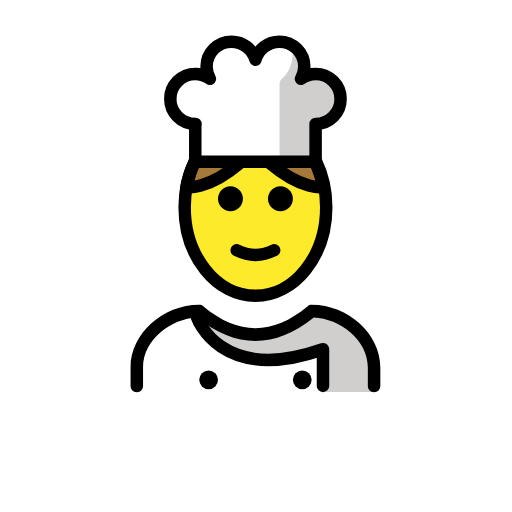
t = 0.00 s
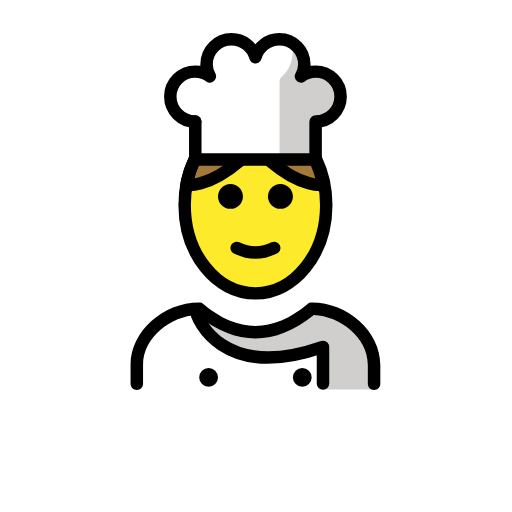
t = 0.48 s
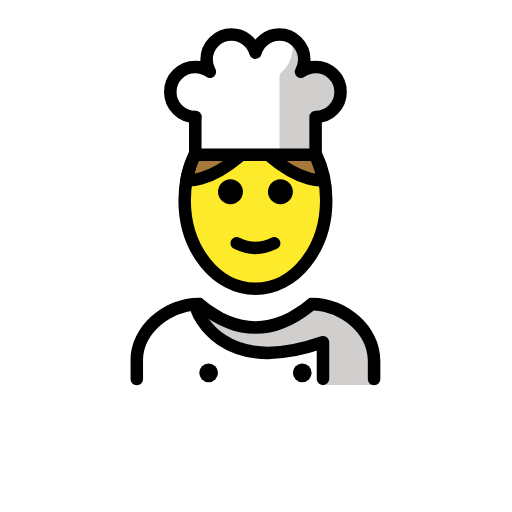
t = 1.43 s
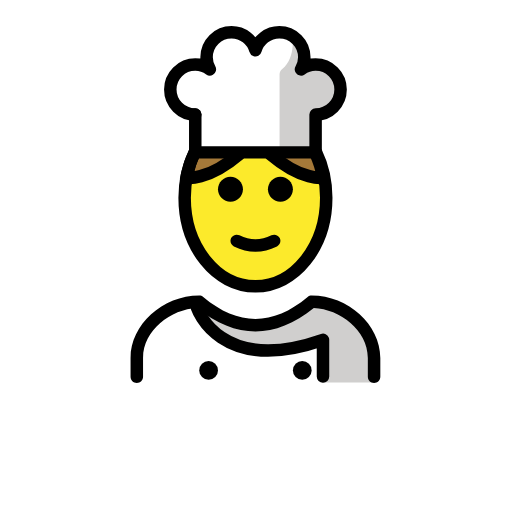
t = 1.90 s
t = 2.38 s: frame unchanged from t = 1.43 s, image omitted
t = 3.33 s: frame unchanged from t = 0.48 s, image omitted

The animated SVG that drew these frames (rendered in a browser with its animation timeline set to each time). Animation: 1 SMIL element (animateTransform=1); one cycle of 3.80 s, repeats indefinitely.

<?xml version='1.0' encoding='utf-8'?>
<svg xmlns="http://www.w3.org/2000/svg" id="emoji" viewBox="-5 -5 82 82" version="1.1" width="200" height="200" role="img">
  <title>OpenMoji: cook</title><g><g id="color">
    <path fill="#FFFFFF" d="M26.2746,20.9035h19.2715v-0.5621v-5.4946c2.209,0,4-1.7908,4-4c0-2.2091-1.791-4-4-4 c-0.8757,0-1.6789,0.2894-2.3376,0.7666c0.3247-0.5782,0.5254-1.2355,0.5254-1.9459c0-2.2091-1.7908-4-4-4 c-1.8202,0-3.339,1.2234-3.8235,2.8873c-0.4845-1.6639-2.0034-2.8873-3.8236-2.8873c-2.2091,0-4,1.7909-4,4 c0,0.7103,0.2007,1.3677,0.5254,1.9459c-0.6587-0.4773-1.4619-0.7666-2.3376-0.7666c-2.2092,0-4,1.7909-4,4c0,2.2092,1.7908,4,4,4" />
    <path fill="#FFFFFF" d="M54.8479,57.7898c0,0,2-12.8016-10-12.8016c-3.1919,2.1279-5.9264,3.5984-9,3.5921h0.125 c-3.0736,0.0063-5.8082-1.4642-9-3.5921c-12,0-10,12.8016-10,12.8016" />
    <path fill="#D0CFCE" d="M47.7679,7.081c-0.9873-0.6744-4.0588,0.3783-4.0588,0.3783c1.4981-3.7579-1.9342-5.6378-1.9342-5.6378 s0.7999,3.7291-1.5665,5.7485c-0.254,0.2167-0.4339,0.5065-0.4339,0.8404v12.3027h0.6366l0.3124,0.0363h5.3232v-0.5621v-5.4946 c2.209,0,4-1.7908,4-4C50.0467,9.0998,49.1156,7.7244,47.7679,7.081l-0.0183,0.3969" />
    <path fill="#D0CFCE" d="M44.2544,45.1394c-3.1699,2.1133-9.076,6.2728-17.3439,0c0.3845,5.5358,9.6727,10.6392,19.3119,5.8941 l0.4192,6.7374c4.2378,0,8.1797,0,8.1797,0S56.2544,45.1394,44.2544,45.1394z" />
  </g>
  <g id="hair">
    <path fill="#A57939" d="M45.4255,20.8672c0.6529,1.3503,1.1307,2.8478,1.3939,4.4432l-0.0644-0.361 c0,0-3.2903,0.6195-8.4569-3.7624" />
    <path fill="#A57939" d="M26.1925,20.8672c-0.6529,1.3503-1.1307,2.8478-1.3939,4.4432l0.0644-0.361c0,0,3.2903,0.6195,8.457-3.7624" />
  </g>
  <g id="skin">
    <path fill="#FCEA2B" d="M24.8922,24.8287c-0.2094,1.077-0.3204,2.202-0.3204,3.3595c0,7.8276,5.0765,14.1732,11.3386,14.1732 S47.249,36.0158,47.249,28.1882c0-1.0419-0.0899-2.0576-0.2607-3.0355c-3.4698-0.2273-6.2888-1.8188-8.6902-4.2855l-4.3876,0 C31.3234,22.9279,28.3667,24.3355,24.8922,24.8287z" />
  </g>
  <g id="skin-shadow" />
  <g id="line">
    <path fill="none" stroke="#000000" stroke-linecap="round" stroke-linejoin="round" stroke-miterlimit="10" stroke-width="2" d="M26.1996,20.8672c-1.0332,2.1368-1.6278,4.6421-1.6278,7.321c0,7.8276,5.0765,14.1732,11.3386,14.1732 S47.249,36.0158,47.249,28.1882c0-2.6789-0.5946-5.1842-1.6278-7.321" />
    <path d="M54.9104,57.8273c-0.5523,0-1-0.4477-1-1v-3c0-4.4516-4.4961-7.8105-8.6519-7.9921c-6.205,5.0117-12.4912,5.0117-18.6963,0 c-4.1557,0.1816-8.6518,3.5405-8.6518,7.9921v3c0,0.5523-0.4478,1-1,1c-0.5523,0-1-0.4477-1-1v-3 c0-5.3247,5.1401-9.9975,10.9995-10h0.0005c0.2339,0,0.4604,0.0821,0.6401,0.232c5.625,4.6875,11.0947,4.6875,16.7197,0 c0.1797-0.1499,0.4063-0.232,0.6402-0.232h0.0005c5.8593,0.0025,10.9995,4.6753,10.9995,10v3 C55.9104,57.3796,55.4626,57.8273,54.9104,57.8273z" />
    <path d="M41.9105,26.8274c0,1.1045-0.8965,2-2,2s-2-0.8955-2-2c0-1.1035,0.8965-2,2-2S41.9105,25.7239,41.9105,26.8274" />
    <path d="M33.9105,26.8274c0,1.1045-0.8965,2-2,2s-2-0.8955-2-2c0-1.1035,0.8965-2,2-2S33.9105,25.7239,33.9105,26.8274" />
    <path d="M35.9104,36.8298c-1.1519,0-2.3037-0.2862-3.4473-0.8579c-0.4941-0.2471-0.6943-0.8477-0.4472-1.3418 c0.2465-0.4937,0.8461-0.6944,1.3418-0.4473c1.7177,0.8594,3.3876,0.8594,5.1054,0c0.4946-0.2471,1.0947-0.0464,1.3418,0.4473 c0.2471,0.4941,0.0469,1.0947-0.4472,1.3418C38.2141,36.5436,37.0622,36.8298,35.9104,36.8298z" />
    <path fill="none" stroke="#000000" stroke-linecap="round" stroke-linejoin="round" stroke-miterlimit="10" stroke-width="2" d="M26.5622,45.8352c0,0,3.6651,10.8583,20.1668,5.0964v5.8753" />
    <circle cx="28.4105" cy="55.8273" r="1.5" />
    <circle cx="43.4105" cy="55.8273" r="1.5" />
    <path fill="none" stroke="#000000" stroke-linecap="round" stroke-linejoin="round" stroke-miterlimit="10" stroke-width="2" d="M26.1925,20.8672c-0.6529,1.3503-1.1307,2.8478-1.3939,4.4432l0.0644-0.361c0,0,3.2903,0.6195,8.457-3.7624" />
    <path fill="none" stroke="#000000" stroke-linecap="round" stroke-linejoin="round" stroke-miterlimit="10" stroke-width="2" d="M45.4255,20.8672c0.6529,1.3503,1.1307,2.8478,1.3939,4.4432l-0.0644-0.361c0,0-3.2903,0.6195-8.4569-3.7624" />
    <line x1="26.2746" x2="26.2746" y1="14.8468" y2="20.9035" fill="none" stroke="#000000" stroke-linecap="round" stroke-linejoin="round" stroke-miterlimit="10" stroke-width="2" />
    <path fill="none" stroke="#000000" stroke-linecap="round" stroke-linejoin="round" stroke-miterlimit="10" stroke-width="2" d="M26.2746,20.9035h19.2715v-0.5621v-5.4946c2.209,0,4-1.7908,4-4c0-2.2091-1.791-4-4-4c-0.8757,0-1.6789,0.2894-2.3376,0.7666 c0.3247-0.5782,0.5254-1.2355,0.5254-1.9459c0-2.2091-1.7908-4-4-4c-1.8202,0-3.339,1.2234-3.8235,2.8873 c-0.4845-1.6639-2.0034-2.8873-3.8236-2.8873c-2.2091,0-4,1.7909-4,4c0,0.7103,0.2007,1.3677,0.5254,1.9459 c-0.6587-0.4773-1.4619-0.7666-2.3376-0.7666c-2.2092,0-4,1.7909-4,4c0,2.2092,1.7908,4,4,4" />
  </g>
<animateTransform attributeName="transform" type="translate" values="0 0;0 -1.5;0 0" dur="3.8s" repeatCount="indefinite" /></g></svg>
